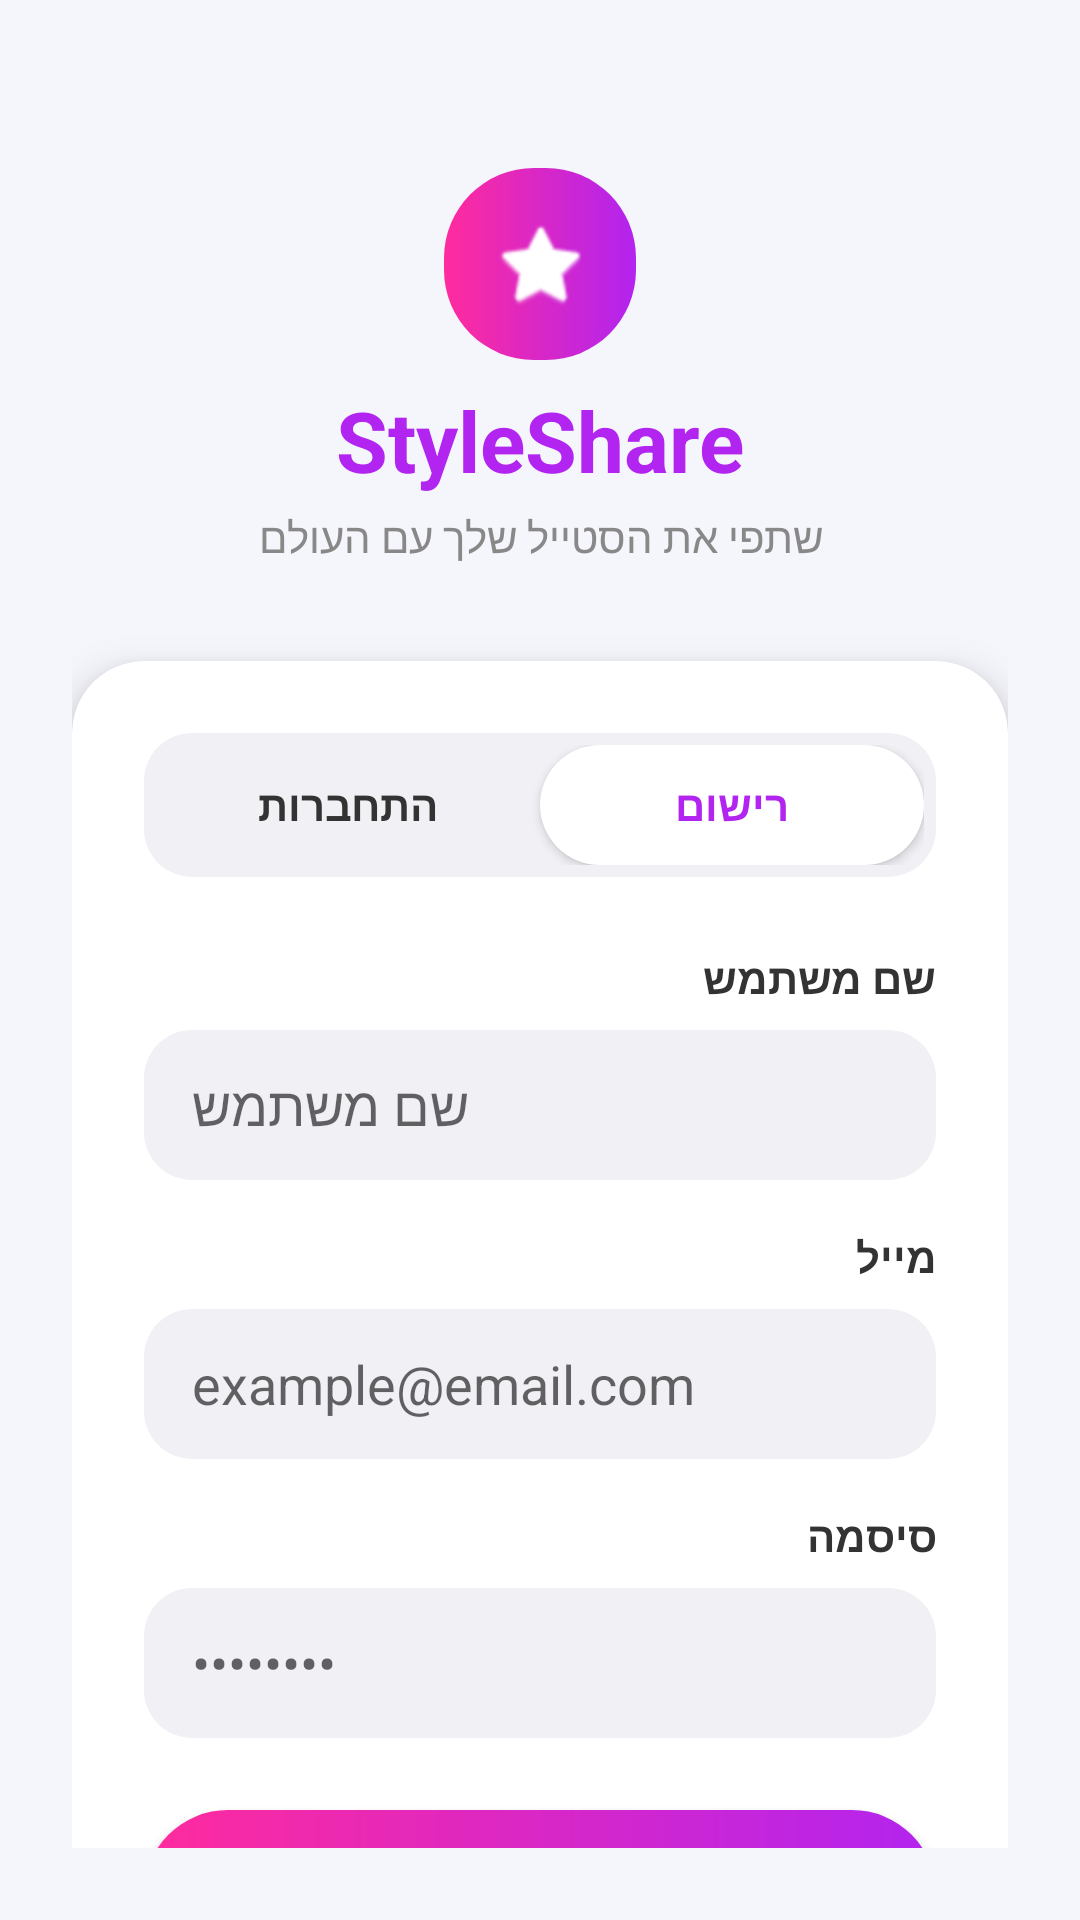

Here is an Android app screen rendered from its layout file. Give the layout XML and the strings, colors and styles it references.
<!-- AndroidManifest.xml: application theme Theme.StyleShare -->
<!-- res/layout/fragment_register.xml -->
<?xml version="1.0" encoding="utf-8"?>
<androidx.constraintlayout.widget.ConstraintLayout xmlns:android="http://schemas.android.com/apk/res/android"
    xmlns:app="http://schemas.android.com/apk/res-auto"
    android:layout_width="match_parent"
    android:layout_height="match_parent"
    android:layoutDirection="rtl"
    android:background="@color/bg_light"
    android:padding="24dp">

    <ImageView
        android:id="@+id/ivLogo"
        android:layout_width="64dp"
        android:layout_height="64dp"
        android:layout_marginTop="32dp"
        android:background="@drawable/bg_gradient_button"
        android:padding="16dp"
        android:src="@android:drawable/btn_star_big_on"
        app:layout_constraintTop_toTopOf="parent"
        app:layout_constraintStart_toStartOf="parent"
        app:layout_constraintEnd_toEndOf="parent"
        app:tint="@color/white" />

    <TextView
        android:id="@+id/tvAppTitle"
        android:layout_width="wrap_content"
        android:layout_height="wrap_content"
        android:layout_marginTop="8dp"
        android:text="StyleShare"
        android:textColor="@color/purple_gradient_end"
        android:textSize="28sp"
        android:textStyle="bold"
        app:layout_constraintTop_toBottomOf="@id/ivLogo"
        app:layout_constraintStart_toStartOf="parent"
        app:layout_constraintEnd_toEndOf="parent" />

    <TextView
        android:id="@+id/tvAppSubtitle"
        android:layout_width="wrap_content"
        android:layout_height="wrap_content"
        android:layout_marginTop="4dp"
        android:text="שתפי את הסטייל שלך עם העולם"
        android:textColor="@color/text_secondary"
        android:textSize="14sp"
        app:layout_constraintTop_toBottomOf="@id/tvAppTitle"
        app:layout_constraintStart_toStartOf="parent"
        app:layout_constraintEnd_toEndOf="parent" />

    <androidx.cardview.widget.CardView
        android:id="@+id/cardRegister"
        android:layout_width="match_parent"
        android:layout_height="wrap_content"
        android:layout_marginTop="32dp"
        app:cardBackgroundColor="@color/white"
        app:cardCornerRadius="24dp"
        app:cardElevation="8dp"
        app:layout_constraintTop_toBottomOf="@id/tvAppSubtitle"
        app:layout_constraintStart_toStartOf="parent"
        app:layout_constraintEnd_toEndOf="parent">

        <LinearLayout
            android:layout_width="match_parent"
            android:layout_height="wrap_content"
            android:orientation="vertical"
            android:padding="24dp">

            <LinearLayout
                android:layout_width="match_parent"
                android:layout_height="48dp"
                android:layout_marginBottom="24dp"
                android:background="@drawable/bg_input_field"
                android:orientation="horizontal"
                android:padding="4dp">

                <TextView
                    android:id="@+id/tvTabRegister"
                    android:layout_width="0dp"
                    android:layout_height="match_parent"
                    android:layout_weight="1"
                    android:background="@drawable/bg_rounded_white"
                    android:elevation="2dp"
                    android:gravity="center"
                    android:text="רישום"
                    android:textColor="@color/purple_gradient_end"
                    android:textStyle="bold" />

                <TextView
                    android:id="@+id/tvTabLogin"
                    android:layout_width="0dp"
                    android:layout_height="match_parent"
                    android:layout_weight="1"
                    android:gravity="center"
                    android:text="התחברות"
                    android:textColor="@color/text_primary"
                    android:textStyle="bold" />
            </LinearLayout>

            <TextView
                android:layout_width="wrap_content"
                android:layout_height="wrap_content"
                android:layout_marginBottom="8dp"
                android:text="שם משתמש"
                android:textColor="@color/text_primary"
                android:textStyle="bold" />

            <EditText
                android:id="@+id/etUsername"
                android:layout_width="match_parent"
                android:layout_height="50dp"
                android:layout_marginBottom="16dp"
                android:background="@drawable/bg_input_field"
                android:hint="שם משתמש"
                android:inputType="textPersonName"
                android:paddingHorizontal="16dp"
                android:textColor="@color/text_primary"
                android:textDirection="locale" />

            <TextView
                android:layout_width="wrap_content"
                android:layout_height="wrap_content"
                android:layout_marginBottom="8dp"
                android:text="מייל"
                android:textColor="@color/text_primary"
                android:textStyle="bold" />

            <EditText
                android:id="@+id/etEmail"
                android:layout_width="match_parent"
                android:layout_height="50dp"
                android:layout_marginBottom="16dp"
                android:background="@drawable/bg_input_field"
                android:hint="example@email.com"
                android:inputType="textEmailAddress"
                android:paddingHorizontal="16dp"
                android:textColor="@color/text_primary"
                android:textDirection="locale" />

            <TextView
                android:layout_width="wrap_content"
                android:layout_height="wrap_content"
                android:layout_marginBottom="8dp"
                android:text="סיסמה"
                android:textColor="@color/text_primary"
                android:textStyle="bold" />

            <EditText
                android:id="@+id/etPassword"
                android:layout_width="match_parent"
                android:layout_height="50dp"
                android:layout_marginBottom="24dp"
                android:background="@drawable/bg_input_field"
                android:hint="••••••••"
                android:inputType="textPassword"
                android:paddingHorizontal="16dp"
                android:textColor="@color/text_primary"
                android:textDirection="locale" />

            <androidx.appcompat.widget.AppCompatButton
                android:id="@+id/btnRegister"
                android:layout_width="match_parent"
                android:layout_height="56dp"
                android:background="@drawable/bg_gradient_button"
                android:text="הרשמה"
                android:textAllCaps="false"
                android:textColor="@color/white"
                android:textSize="18sp"
                android:textStyle="bold" />
        </LinearLayout>
    </androidx.cardview.widget.CardView>

    <ProgressBar
        android:id="@+id/progress"
        android:layout_width="wrap_content"
        android:layout_height="wrap_content"
        android:layout_marginTop="16dp"
        android:indeterminateTint="@color/pink_gradient_start"
        android:visibility="gone"
        app:layout_constraintTop_toBottomOf="@id/cardRegister"
        app:layout_constraintStart_toStartOf="parent"
        app:layout_constraintEnd_toEndOf="parent" />

    <TextView
        android:id="@+id/tvTerms"
        android:layout_width="wrap_content"
        android:layout_height="wrap_content"
        android:layout_marginBottom="24dp"
        android:text="בהמשך השימוש את/ה מסכימ/ה לתנאי השימוש ומדיניות הפרטיות"
        android:textColor="@color/text_secondary"
        android:textSize="12sp"
        app:layout_constraintBottom_toBottomOf="parent"
        app:layout_constraintStart_toStartOf="parent"
        app:layout_constraintEnd_toEndOf="parent" />

</androidx.constraintlayout.widget.ConstraintLayout>
<!-- resources referenced by this layout -->
<resources>
  <color name="bg_light">#F5F5FC</color>
  <color name="pink_gradient_start">#FF2B9D</color>
  <color name="purple_gradient_end">#B224EF</color>
  <color name="text_primary">#333333</color>
  <color name="text_secondary">#888888</color>
  <color name="white">#FFFFFF</color>
  <!-- drawable bg_gradient_button (drawable) -->
  <?xml version="1.0" encoding="utf-8"?>
  <shape xmlns:android="http://schemas.android.com/apk/res/android" android:shape="rectangle">
      <gradient
          android:startColor="@color/pink_gradient_start"
          android:endColor="@color/purple_gradient_end"
          android:angle="0" />
      <corners android:radius="30dp" />
  </shape>
  <!-- drawable bg_input_field (drawable) -->
  <?xml version="1.0" encoding="utf-8"?>
  <shape xmlns:android="http://schemas.android.com/apk/res/android" android:shape="rectangle">
      <solid android:color="@color/input_bg" />
      <corners android:radius="16dp" />
  </shape>
  <!-- drawable bg_rounded_white (drawable) -->
  <?xml version="1.0" encoding="utf-8"?>
  <shape xmlns:android="http://schemas.android.com/apk/res/android" android:shape="rectangle">
      <solid android:color="@color/white" />
      <corners android:radius="24dp" />
      
  </shape>
  <style name="Theme.StyleShare" parent="Theme.MaterialComponents.Light.NoActionBar">
          
          <item name="colorPrimary">@color/pink_gradient_start</item>
          <item name="colorPrimaryVariant">@color/purple_gradient_end</item>
          <item name="colorSecondary">@color/purple_gradient_end</item>
          <item name="colorOnPrimary">@color/white</item>
  
          
          <item name="android:windowBackground">@color/bg_light</item>
          <item name="colorSurface">@color/white</item>
          <item name="colorOnSurface">@color/text_primary</item>
          
          
          <item name="android:textColorPrimary">@color/text_primary</item>
          <item name="android:textColorSecondary">@color/text_secondary</item>
  
          
          <item name="android:statusBarColor">@color/bg_light</item>
          
          <item name="android:windowLightStatusBar">true</item>
          <item name="android:navigationBarColor">@color/white</item>
          <item name="android:windowLightNavigationBar">true</item>
      </style>
  <color name="input_bg">#F0F0F5</color>
</resources>
